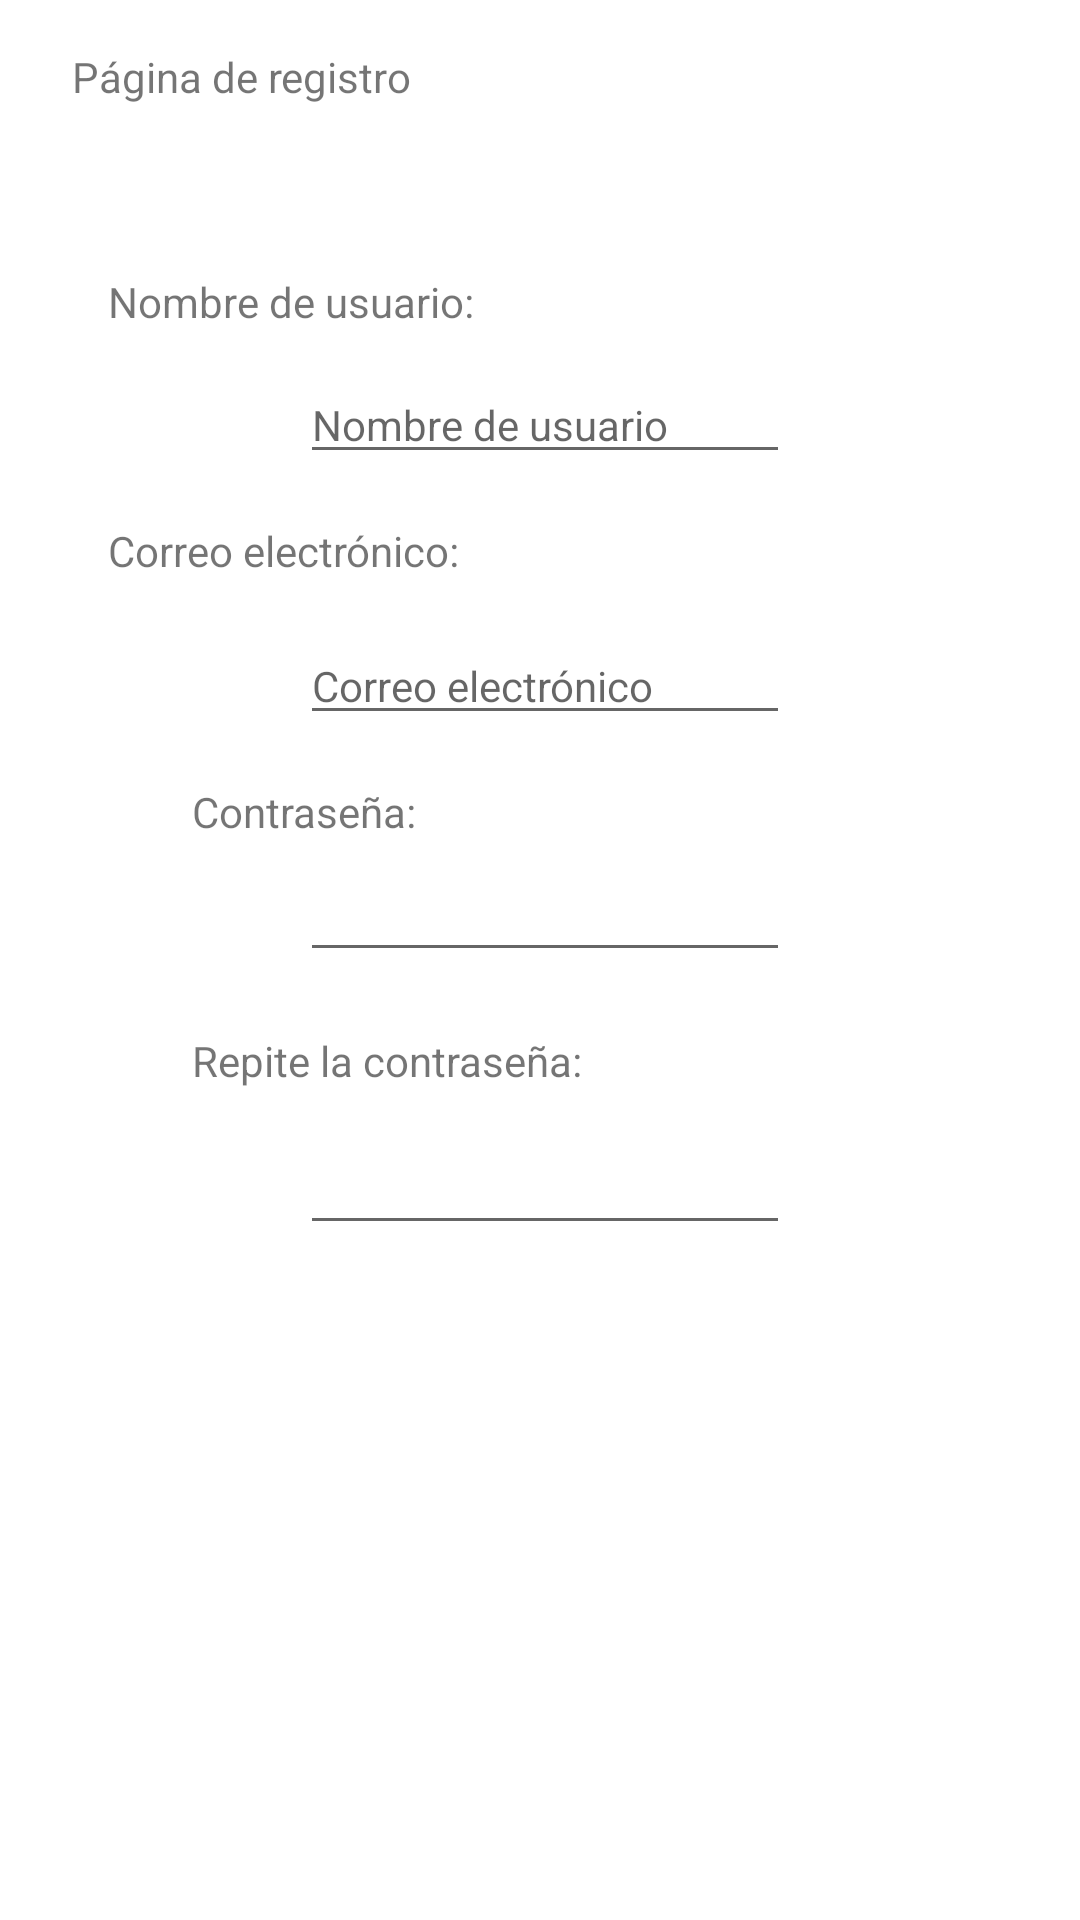

Android layout source for this screen:
<!-- AndroidManifest.xml: application theme Theme.Despensa365 -->
<!-- res/layout/activity_register.xml -->
<?xml version="1.0" encoding="utf-8"?>
<androidx.constraintlayout.widget.ConstraintLayout xmlns:android="http://schemas.android.com/apk/res/android"
    xmlns:app="http://schemas.android.com/apk/res-auto"
    xmlns:tools="http://schemas.android.com/tools"
    android:layout_width="match_parent"
    android:layout_height="match_parent">

    <TextView
        android:id="@+id/tvTitleRegister"
        android:layout_width="wrap_content"
        android:layout_height="wrap_content"
        android:layout_marginStart="24dp"
        android:layout_marginTop="16dp"
        android:text="@string/registerTitle"
        app:layout_constraintStart_toStartOf="parent"
        app:layout_constraintTop_toTopOf="parent" />

    <EditText
        android:id="@+id/etMailRegister"
        android:layout_width="wrap_content"
        android:layout_height="wrap_content"
        android:layout_marginStart="100dp"
        android:layout_marginTop="16dp"
        android:autofillHints="emailAddress"
        android:ems="10"
        android:hint="@string/mailHint"
        android:inputType="text"
        android:textSize="14sp"
        app:layout_constraintStart_toStartOf="parent"
        app:layout_constraintTop_toBottomOf="@+id/tvMailTitleRegister" />

    <EditText
        android:id="@+id/etPwdRegister"
        android:layout_width="wrap_content"
        android:layout_height="wrap_content"
        android:layout_marginStart="100dp"
        android:layout_marginTop="8dp"
        android:autofillHints="password"
        android:ems="10"
        android:inputType="textPassword"
        android:textSize="14sp"
        app:layout_constraintStart_toStartOf="parent"
        app:layout_constraintTop_toBottomOf="@+id/tvPwdRegister" />

    <TextView
        android:id="@+id/tvMailTitleRegister"
        android:layout_width="wrap_content"
        android:layout_height="wrap_content"
        android:layout_marginStart="36dp"
        android:layout_marginTop="16dp"
        android:text="@string/mailTitle"
        app:layout_constraintStart_toStartOf="parent"
        app:layout_constraintTop_toBottomOf="@+id/etNicknameRegister" />

    <TextView
        android:id="@+id/tvPwdRegister"
        android:layout_width="wrap_content"
        android:layout_height="wrap_content"
        android:layout_marginStart="64dp"
        android:layout_marginTop="16dp"
        android:text="@string/pwdTitle"
        app:layout_constraintStart_toStartOf="parent"
        app:layout_constraintTop_toBottomOf="@+id/etMailRegister" />

    <Button
        android:id="@+id/btnBackRegister"
        android:layout_width="wrap_content"
        android:layout_height="wrap_content"
        android:layout_marginStart="16dp"
        android:layout_marginTop="232dp"
        android:text="@string/back"
        app:layout_constraintStart_toStartOf="parent"
        app:layout_constraintTop_toBottomOf="@+id/etPwdAgainRegister" />

    <Button
        android:id="@+id/btnNextRegister"
        android:layout_width="wrap_content"
        android:layout_height="wrap_content"
        android:layout_marginTop="232dp"
        android:layout_marginEnd="24dp"
        android:text="@string/next"
        app:layout_constraintEnd_toEndOf="parent"
        app:layout_constraintTop_toBottomOf="@+id/etPwdAgainRegister" />

    <TextView
        android:id="@+id/tvNicknameReg"
        android:layout_width="wrap_content"
        android:layout_height="wrap_content"
        android:layout_marginStart="36dp"
        android:layout_marginTop="56dp"
        android:text="@string/nicknameTitle"
        app:layout_constraintStart_toStartOf="parent"
        app:layout_constraintTop_toBottomOf="@+id/tvTitleRegister" />

    <EditText
        android:id="@+id/etNicknameRegister"
        android:layout_width="wrap_content"
        android:layout_height="wrap_content"
        android:layout_marginStart="100dp"
        android:layout_marginTop="12dp"
        android:autofillHints="username"
        android:ems="10"
        android:hint="@string/nicknameHint"
        android:inputType="text"
        android:textSize="14sp"
        app:layout_constraintStart_toStartOf="parent"
        app:layout_constraintTop_toBottomOf="@+id/tvNicknameReg" />

    <EditText
        android:id="@+id/etPwdAgainRegister"
        android:layout_width="wrap_content"
        android:layout_height="wrap_content"
        android:layout_marginStart="100dp"
        android:layout_marginTop="16dp"
        android:autofillHints="password"
        android:ems="10"
        android:inputType="textPassword"
        android:textSize="14sp"
        app:layout_constraintStart_toStartOf="parent"
        app:layout_constraintTop_toBottomOf="@+id/tvPwdAgainTitle" />

    <TextView
        android:id="@+id/tvPwdAgainTitle"
        android:layout_width="wrap_content"
        android:layout_height="wrap_content"
        android:layout_marginStart="64dp"
        android:layout_marginTop="20dp"
        android:text="@string/pwdAgainTitle"
        app:layout_constraintStart_toStartOf="parent"
        app:layout_constraintTop_toBottomOf="@+id/etPwdRegister" />

</androidx.constraintlayout.widget.ConstraintLayout>
<!-- resources referenced by this layout -->
<resources>
  <string name="back">Atrás</string>
  <string name="mailHint">Correo electrónico</string>
  <string name="mailTitle">Correo electrónico:</string>
  <string name="next">Continuar</string>
  <string name="nicknameHint">Nombre de usuario</string>
  <string name="nicknameTitle">Nombre de usuario:</string>
  <string name="pwdAgainTitle">Repite la contraseña:</string>
  <string name="pwdTitle">Contraseña:</string>
  <string name="registerTitle">Página de registro</string>
  <style name="Theme.Despensa365" parent="Theme.MaterialComponents.DayNight.DarkActionBar">
      </style>
</resources>
